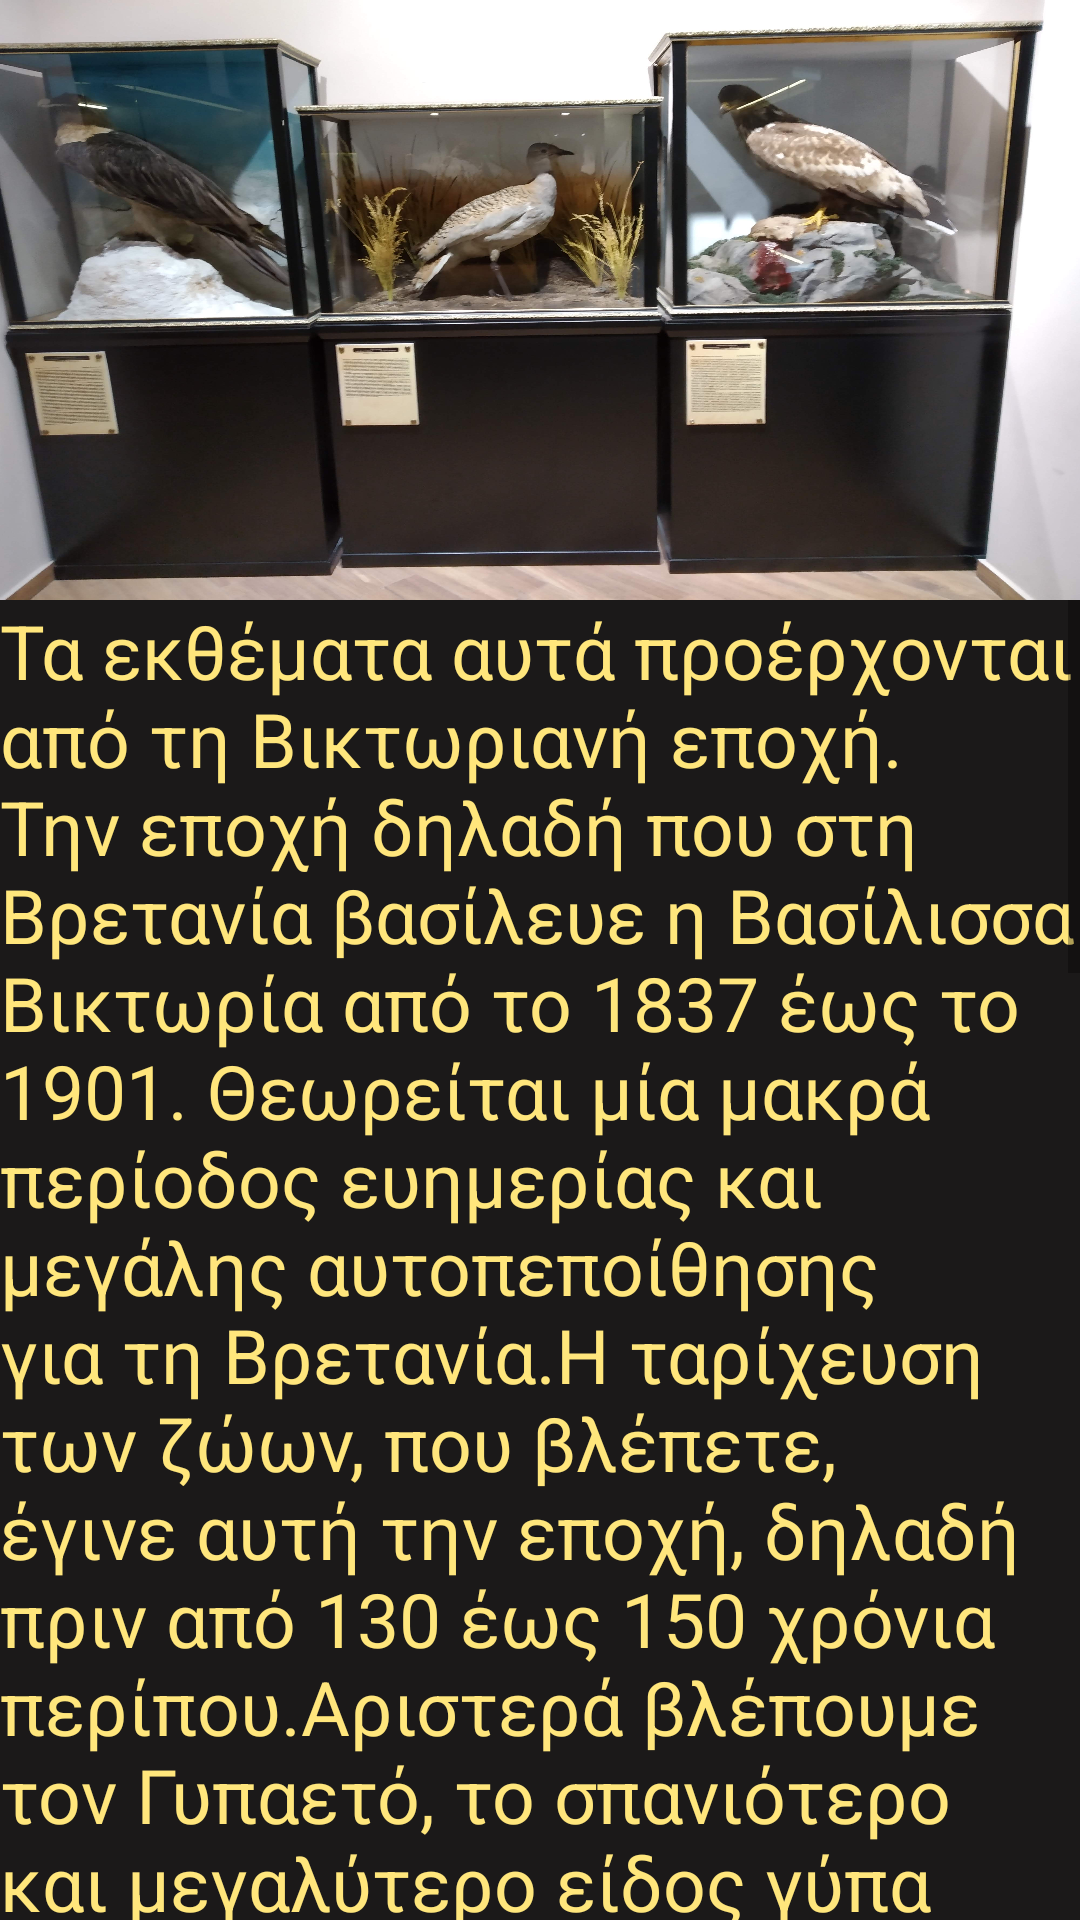

The Android layout XML behind this screen, and the referenced resources:
<!-- AndroidManifest.xml: application theme AppTheme -->
<!-- res/layout/activity_information10.xml -->
<?xml version="1.0" encoding="utf-8"?>
<androidx.constraintlayout.widget.ConstraintLayout xmlns:android="http://schemas.android.com/apk/res/android"
    xmlns:app="http://schemas.android.com/apk/res-auto"
    xmlns:tools="http://schemas.android.com/tools"
    android:layout_width="match_parent"
    android:layout_height="match_parent"
    tools:context=".InformationActivity">


    <LinearLayout
        android:layout_width="match_parent"
        android:layout_height="wrap_content"
        android:orientation="vertical"
        android:background="@color/bg_fun">


        <RelativeLayout
            android:layout_width="wrap_content"
            android:layout_height="wrap_content"
            android:orientation="vertical"
            >


            <ImageView
                android:id="@+id/infoimg1"
                android:layout_width="match_parent"
                android:layout_height="200dp"
                android:background="@drawable/biktoriana"
                />


        </RelativeLayout>


        <ScrollView
            android:layout_width="wrap_content"
            android:layout_height="wrap_content"
            android:scrollbarAlwaysDrawVerticalTrack="true">
            <TextView
                android:id="@+id/infotext1"
                android:layout_width="match_parent"
                android:layout_height="wrap_content"
                android:textSize="25sp"
                android:textColor="@color/yellowfun"
                android:text="@string/InfoString11"

                />
        </ScrollView>

    </LinearLayout>


</androidx.constraintlayout.widget.ConstraintLayout>
<!-- resources referenced by this layout -->
<resources>
  <color name="bg_fun">#1b1919</color>
  <color name="yellowfun">#FFE67C</color>
  <!-- drawable biktoriana: jpg bitmap (drawable, 402110 bytes) -->
  <string name="InfoString11">Τα εκθέματα αυτά προέρχονται από τη Βικτωριανή εποχή. Την εποχή δηλαδή που στη Βρετανία βασίλευε η Βασίλισσα Βικτωρία από το 1837 έως το 1901. Θεωρείται μία μακρά περίοδος ευημερίας και μεγάλης αυτοπεποίθησης για τη Βρετανία.Η ταρίχευση των ζώων, που βλέπετε, έγινε αυτή την εποχή, δηλαδή πριν από 130 έως 150 χρόνια περίπου.Αριστερά βλέπουμε τον Γυπαετό, το σπανιότερο και μεγαλύτερο είδος γύπα στην Ελλάδα. Απαντάται μόνο στην Κρήτη και βρίσκεται υπό καθεστώς προστασίας.Η ανεξέλεκτη τουριστική επέκταση, η όχληση στις θέσεις φωλιάσματος, η συνεχής διάνοιξη ορεινών δρόμων, αποτελούν ουσιαστικούς κινδύνους για το πανέμορφο αυτό πτηνό.Ακολουθεί η Μεγάλη Ωτίδα, το βαρύτερο πουλί της Ευρώπης και σπάνιος χειμερινός επισκέπτης στην Ελλάδα.Η λαθροθηρία και η συνεχής επέκταση του ανθρώπου αντιπροσωπεύουν τους μεγάλους κινδύνους για την Ωτίδα.Ο Θαλασσαετός, που βλέπετε σε στιγμή κυνηγιού, απειλείται έντονα από την υποβάθμιση των βιοτόπων του και αποτελεί προστατευόμενο είδος.Τέλος, οι δύο Χαμωτίδες, που αναπαράγονται στη νότια Ευρώπη και μάλλον δεν φωλιάζουν πλέον στην Ελλάδα. Έχουν χαρακτηριστεί ως κρισίμως κινδυνεύων είδος, με μεγαλύτερο κίνδυνο τη λαθροθηρία.Είναι πραγματικά κρίμα, αυτά τα πανέμορφα πτηνά να αφεθούν στην τύχη τους. Ας συμβάλλουμε όλοι στο να συνεχιστεί η πανέμορφη παρουσία τους στον ουρανό της χώρα μας.</string>
  <style name="AppTheme" parent="Theme.AppCompat.Light.DarkActionBar">
          
          <item name="colorPrimary">@color/greenfun</item>
          <item name="colorPrimaryDark">@color/black</item>
          <item name="colorAccent">@color/dark_olive_green</item>
  
  
      </style>
  <color name="greenfun">#295F2D</color>
  <color name="black">#000000</color>
  <color name="dark_olive_green">#556B2F</color>
</resources>
